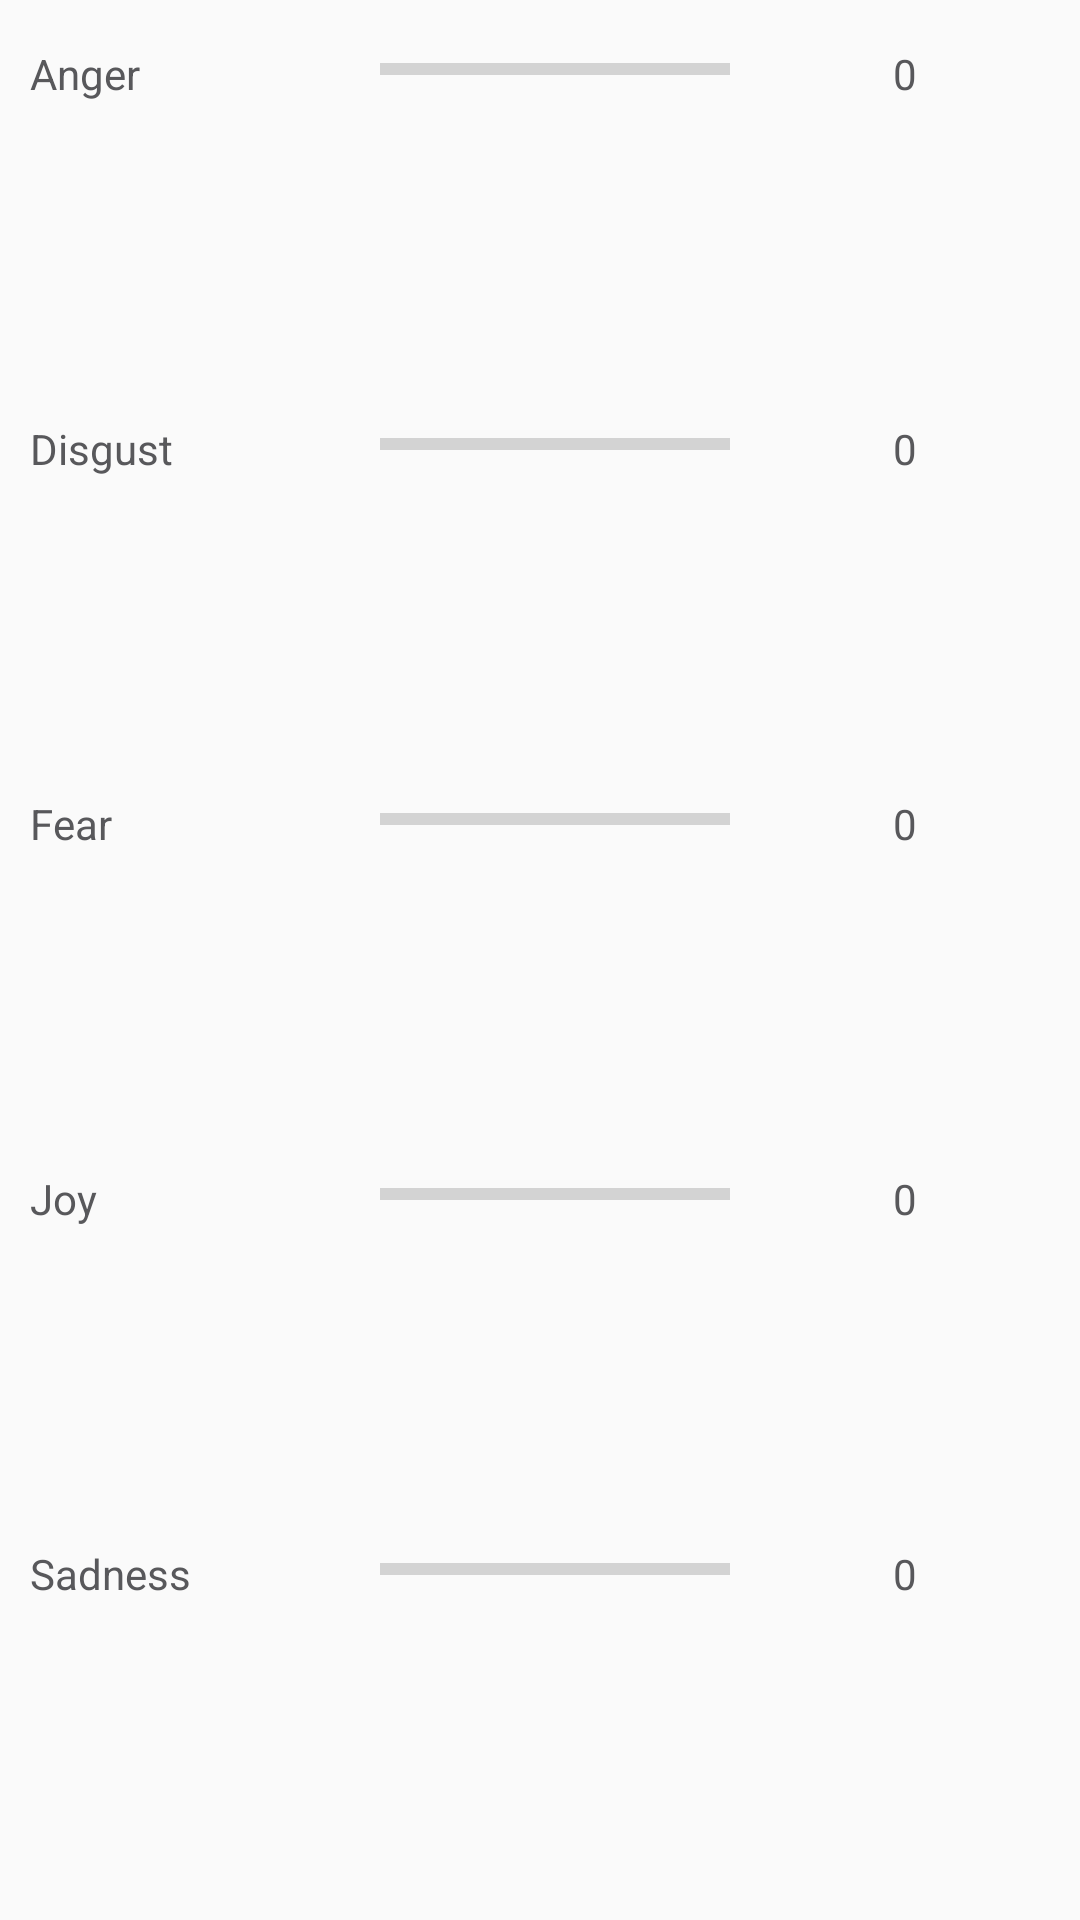

Reconstruct the res/layout file that produces this screen, plus the resources it refers to.
<!-- AndroidManifest.xml: application theme AppTheme -->
<!-- res/layout/fragment_tones.xml -->
<?xml version="1.0" encoding="utf-8"?>
<LinearLayout xmlns:android="http://schemas.android.com/apk/res/android"
    android:orientation="vertical" android:layout_width="match_parent"
    android:layout_height="match_parent"
    android:paddingTop="15dp"
    android:paddingLeft="10dp">

    <LinearLayout android:layout_width="fill_parent"
        android:id="@+id/layout_1"
        android:layout_height="fill_parent"
        android:layout_weight="1"
        android:orientation="horizontal">


        <TextView
            android:id="@+id/tvAnger"
            android:layout_width="match_parent"
            android:layout_height="wrap_content"
            android:layout_weight="1"
            android:text="Anger"
            android:textColor="@color/darkGray" />

        <ProgressBar
            android:id="@+id/pbAnger"
            style="?android:attr/progressBarStyleHorizontal"
            android:layout_width="match_parent"
            android:layout_height="wrap_content"
            android:layout_weight="1" />

        <TextView
            android:id="@+id/tvAngerScore"
            android:layout_width="match_parent"
            android:layout_height="wrap_content"
            android:layout_weight="1"
            android:text="0"
            android:textAlignment="center"
            android:textColor="@color/darkGray" />
    </LinearLayout>


    <LinearLayout android:layout_width="fill_parent"
        android:id="@+id/layout_2"
        android:layout_height="fill_parent"
        android:layout_weight="1"
        android:orientation="horizontal">

        <TextView
            android:id="@+id/tvDisgust"
            android:layout_width="match_parent"
            android:layout_height="wrap_content"
            android:layout_weight="1"
            android:text="Disgust"
            android:textColor="@color/darkGray" />

        <ProgressBar
            android:id="@+id/pbDisgust"
            style="?android:attr/progressBarStyleHorizontal"
            android:layout_width="match_parent"
            android:layout_height="wrap_content"
            android:layout_weight="1" />

        <TextView
            android:id="@+id/tvDisgustScore"
            android:layout_width="match_parent"
            android:layout_height="wrap_content"
            android:layout_weight="1"
            android:text="0"
            android:textAlignment="center"
            android:textColor="@color/darkGray" />

    </LinearLayout>

    <LinearLayout android:layout_width="fill_parent"
        android:id="@+id/layout_3"
        android:layout_height="fill_parent"
        android:layout_weight="1"
        android:orientation="horizontal">

        <TextView
            android:id="@+id/tvFear"
            android:layout_width="match_parent"
            android:layout_height="wrap_content"
            android:layout_weight="1"
            android:text="Fear"
            android:textColor="@color/darkGray" />

        <ProgressBar
            android:id="@+id/pbFear"
            style="?android:attr/progressBarStyleHorizontal"
            android:layout_width="match_parent"
            android:layout_height="wrap_content"
            android:layout_weight="1" />

        <TextView
            android:id="@+id/tvFearScore"
            android:layout_width="match_parent"
            android:layout_height="wrap_content"
            android:layout_weight="1"
            android:text="0"
            android:textAlignment="center"
            android:textColor="@color/darkGray" />

    </LinearLayout>

    <LinearLayout android:layout_width="fill_parent"
        android:id="@+id/layout_4"
        android:layout_height="fill_parent"
        android:layout_weight="1"
        android:orientation="horizontal">

        <TextView
            android:id="@+id/tvJoy"
            android:layout_width="match_parent"
            android:layout_height="wrap_content"
            android:layout_weight="1"
            android:text="Joy"
            android:textColor="@color/darkGray" />

        <ProgressBar
            android:id="@+id/pbJoy"
            style="?android:attr/progressBarStyleHorizontal"
            android:layout_width="match_parent"
            android:layout_height="wrap_content"
            android:layout_weight="1" />

        <TextView
            android:id="@+id/tvJoyScore"
            android:layout_width="match_parent"
            android:layout_height="wrap_content"
            android:layout_weight="1"
            android:text="0"
            android:textAlignment="center"
            android:textColor="@color/darkGray" />

    </LinearLayout>

    <LinearLayout android:layout_width="fill_parent"
        android:id="@+id/layout_5"
        android:layout_height="fill_parent"
        android:layout_weight="1"
        android:orientation="horizontal">

        <TextView
            android:id="@+id/tvSadness"
            android:layout_width="match_parent"
            android:layout_height="wrap_content"
            android:layout_weight="1"
            android:text="Sadness"
            android:textColor="@color/darkGray" />

        <ProgressBar
            android:id="@+id/pbSadness"
            style="?android:attr/progressBarStyleHorizontal"
            android:layout_width="match_parent"
            android:layout_height="wrap_content"
            android:layout_weight="1" />

        <TextView
            android:id="@+id/tvSadnessScore"
            android:layout_width="match_parent"
            android:layout_height="wrap_content"
            android:layout_weight="1"
            android:text="0"
            android:textAlignment="center"
            android:textColor="@color/darkGray" />
    </LinearLayout>
</LinearLayout>
<!-- resources referenced by this layout -->
<resources>
  <color name="darkGray">#58585B</color>
  <style name="AppTheme" parent="Theme.AppCompat.Light.DarkActionBar">
          
          <item name="colorPrimary">@color/colorPrimary</item>
          <item name="colorPrimaryDark">@color/colorPrimaryDark</item>
          <item name="colorAccent">@color/colorAccent</item>
          <item name="android:navigationBarColor">@color/black</item>
          <item name="android:windowSharedElementEnterTransition">@transition/expand</item>
          <item name="android:windowSharedElementExitTransition">@transition/expand</item>
          <item name="android:windowAnimationStyle">@style/defaultAnimation.Activity</item>
          <item name="android:colorControlHighlight">@color/colorAccent</item>
      </style>
  <color name="colorPrimary">#7DAAAB</color>
  <color name="colorPrimaryDark">#467F80</color>
  <color name="colorAccent">#467F80</color>
  <color name="black">#000000</color>
  <style name="defaultAnimation.Activity" parent="@android:style/Animation.Activity">
          <item name="android:activityOpenEnterAnimation">@anim/fade_in</item>
          <item name="android:activityOpenExitAnimation">@anim/fade_out</item>
          <item name="android:activityCloseEnterAnimation">@anim/fade_in</item>
          <item name="android:activityCloseExitAnimation">@anim/fade_out</item>
      </style>
</resources>
